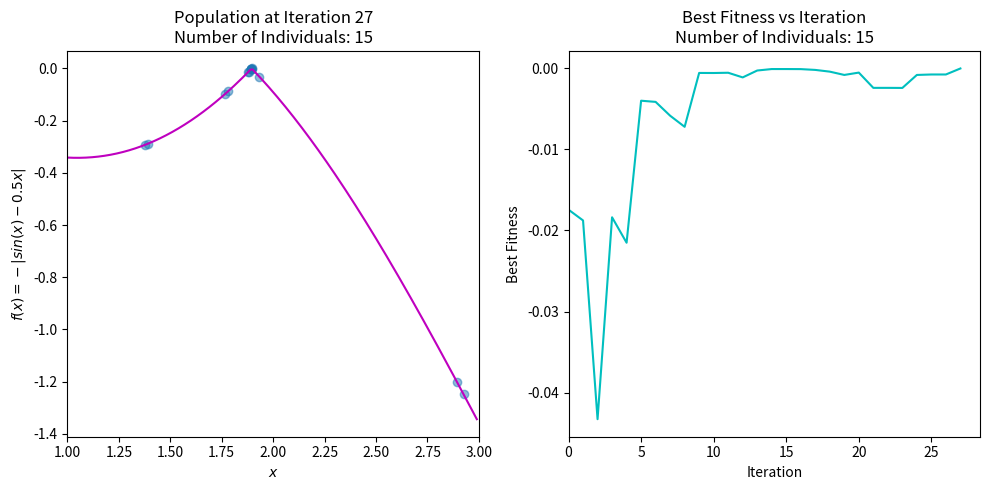

Source code (Python):
import numpy as np
import matplotlib.pyplot as plt

def init(m, n):
    """
    Initialize population
    :param m:
    :param n:
    :return:
    """
    return np.random.randint(2, size=(m,n))

def decode(ss, a, b):
    n = ss.shape[1]
    x = []
    for s in ss:
        bin_to_int = np.array([int(j) << i for i,j in enumerate(s[::-1])]).sum()
        int_to_x = a + bin_to_int * (b - a) / (2**n - 1)
        x.append(int_to_x)
    return np.array(x)

def func(x):
    """
     Some individuals will compete and those with good fitness will reproduce. What we mean by having good fitness is having the objective function optimized.
    :param x:
    :return:
    """
    return -np.abs(np.sin(x) - 0.5 * x)


def selection(pop, sample_size, fitness):
    """
     Tournament Selection
    :param pop:
    :param sample_size:
    :param fitness:
    :return:
    """
    m, n = pop.shape
    new_pop = pop.copy()

    for i in range(m):
        rand_id = np.random.choice(m, size=max(1, int(sample_size * m)), replace=False)
        max_id = rand_id[fitness[rand_id].argmax()]
        new_pop[i] = pop[max_id].copy()

    return new_pop


def crossover(pop, pc):
    """
    One-point Crossover.
    :param pop:
    :param pc:
    :return:
    """
    m, n = pop.shape
    new_pop = pop.copy()

    for i in range(0, m - 1, 2):
        if np.random.uniform(0, 1) < pc:
            pos = np.random.randint(0, n - 1)
            new_pop[i, pos + 1:] = pop[i + 1, pos + 1:].copy()
            new_pop[i + 1, pos + 1:] = pop[i, pos + 1:].copy()

    return new_pop

def mutation(pop, pm):
    m,n = pop.shape
    new_pop = pop.copy()
    mutation_prob = (np.random.uniform(0, 1, size=(m,n)) < pm).astype(int)
    return (mutation_prob + new_pop) % 2


def print_result(gen_num, pop, fitness, x):
    m = pop.shape[0]
    print('=' * 68)
    print(f'Generation {gen_num} max fitness {fitness.max():0.4f} at x = {x[fitness.argmax()]:0.4f}')

    for i in range(m):
        print(f'# {i + 1}\t{pop[i]}   fitness: {fitness[i]:0.4f}')

    print(f'Average fitness: {fitness.mean():0.4f}')
    print('=' * 68, '\n')


def GeneticAlgorithm(func, pop_size, str_size, low, high,
                     ps=0.2, pc=1.0, pm=0.1, max_iter=1000, eps=1e-5, random_state=None):
    np.random.seed(random_state)
    pop = init(pop_size, str_size)
    x = decode(pop, low, high)
    fitness = func(x)
    best = [fitness.max()]
    print_result(1, pop, fitness, x)

    i = 0
    while i < max_iter and abs(best[-1]) > eps:
        pop = selection(pop, ps, fitness)
        pop = crossover(pop, pc)
        pop = mutation(pop, pm)
        x = decode(pop, low, high)
        fitness = func(x)
        best.append(fitness.max())
        i += 1

    print_result(i, pop, fitness, x)

    if i == max_iter:
        print(i, 'maximum iteration reached!')
        print('Solution not found. Try increasing max_iter for better result.')
    else:
        print('Solution found at iteration', i)

    return fitness, x, best, i, pop_size


def plot_result(func, fs, xs, best, i, m):
    xval = np.arange(1, 3, 0.01)
    yval = func(xval)
    plt.figure(figsize=(10, 5))

    plt.subplot(121)
    plt.plot(xval, yval, color='m')
    plt.scatter(xs, fs, alpha=0.50)
    plt.xlim((1, 3))
    plt.xlabel('$x$')
    plt.ylabel('$f(x) = -|sin(x) - 0.5x|$')
    plt.title('Population at Iteration ' + str(i) + '\n' + \
              'Number of Individuals: ' + str(m))

    plt.subplot(122)
    plt.plot(best, color='c')
    plt.xlim(0)
    plt.xlabel('Iteration')
    plt.ylabel('Best Fitness')
    plt.title('Best Fitness vs Iteration' + '\n' + \
              'Number of Individuals: ' + str(m))

    plt.tight_layout()
    plt.show()

if __name__ == '__main__':
    print("hi")
    fs, xs, best, i, m = GeneticAlgorithm(func, pop_size=15, str_size=20, low=1, high=3, random_state=69)
    plot_result(func, fs, xs, best, i, m)